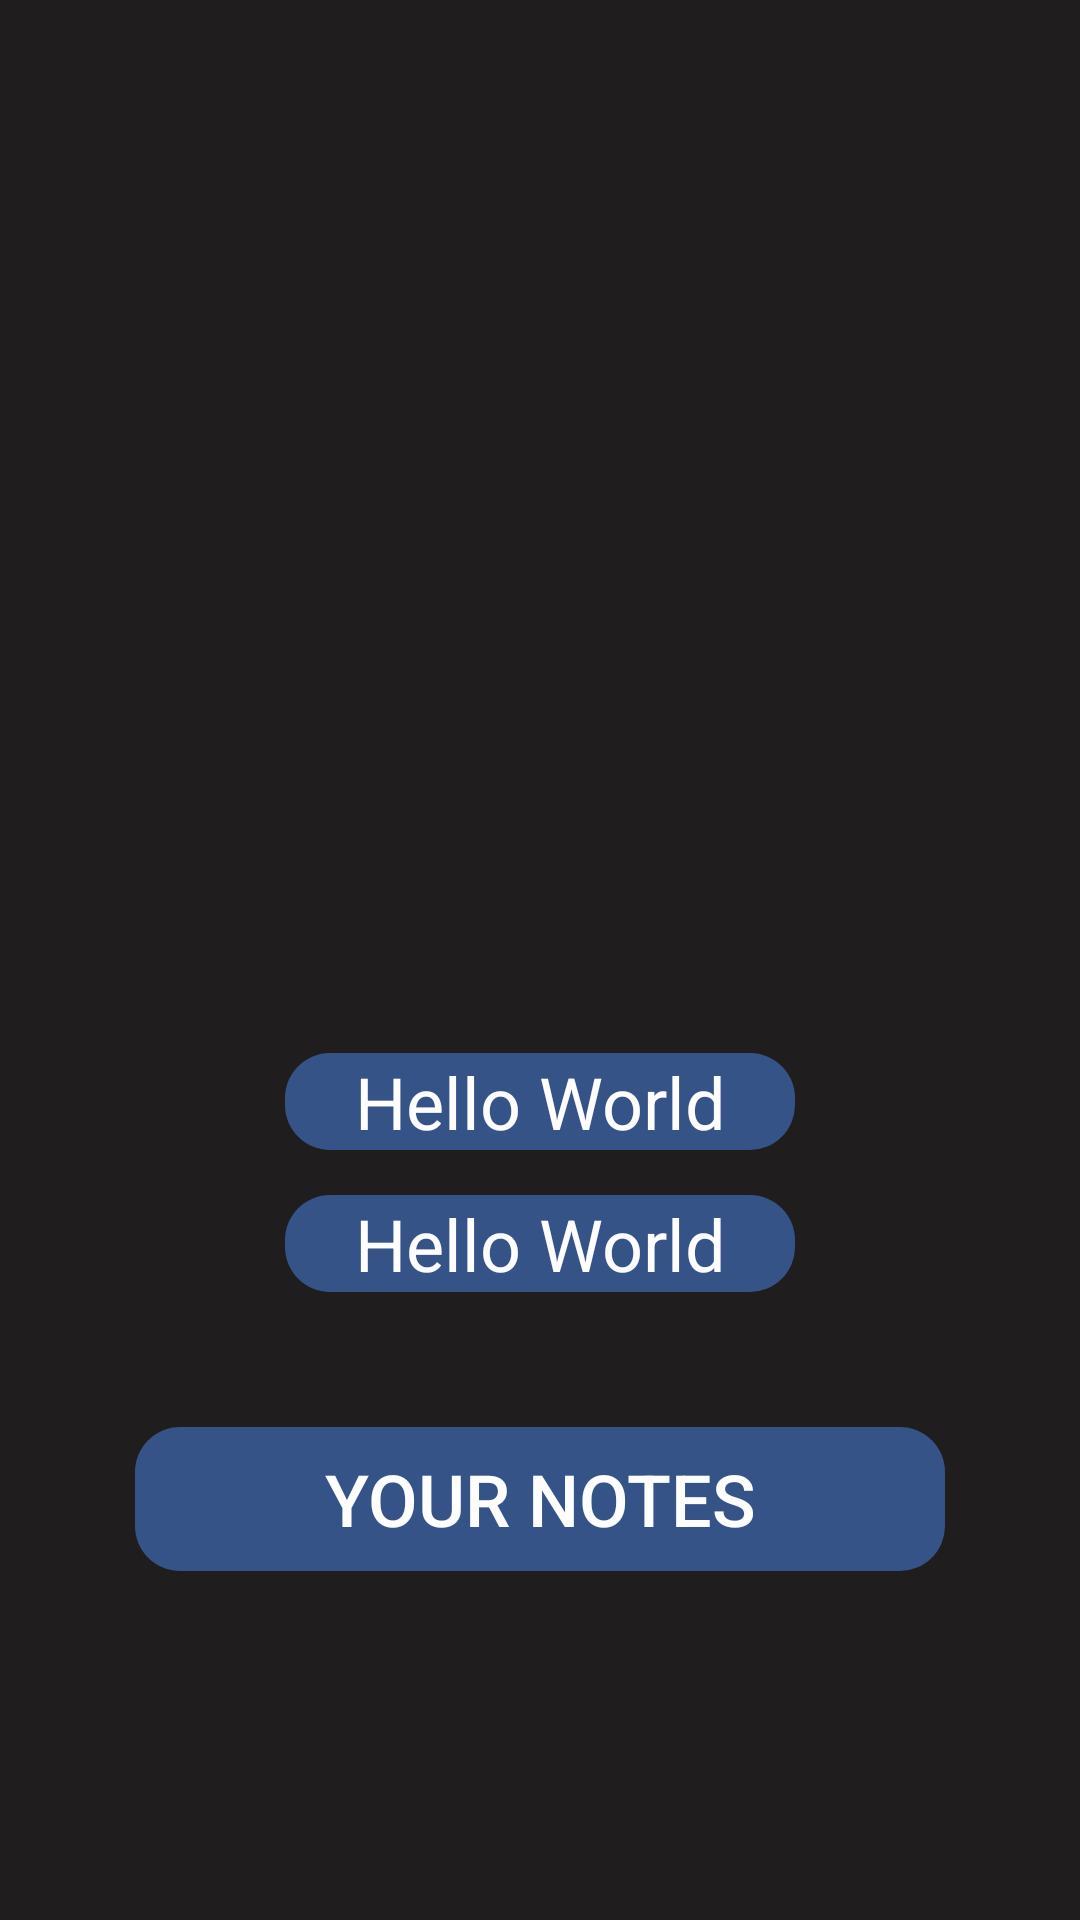

Reconstruct the res/layout file that produces this screen, plus the resources it refers to.
<!-- AndroidManifest.xml: application theme Theme.SingUp_app -->
<!-- res/layout/fragment_account_user.xml -->
<?xml version="1.0" encoding="utf-8"?>
<LinearLayout xmlns:android="http://schemas.android.com/apk/res/android"
    xmlns:app="http://schemas.android.com/apk/res-auto"
    xmlns:tools="http://schemas.android.com/tools"
    android:id="@+id/fragment_account_user"
    android:layout_width="match_parent"
    android:layout_height="match_parent"
    tools:context=".UserAccountFragment"
    android:background="#1F1D1D"
    android:orientation="vertical"
    android:padding="16dp">

    <androidx.appcompat.widget.AppCompatImageView
        android:src="@drawable/baseline_account_circle_24"
        android:layout_width="150dp"
        android:layout_height="150dp"
        android:layout_gravity="center"
        android:layout_marginTop="180dp">

    </androidx.appcompat.widget.AppCompatImageView>

    <androidx.appcompat.widget.AppCompatTextView
        android:id="@+id/user_account_email1"
        android:textColor="#fdfdfd"
        android:background="@drawable/login_button"
        android:minWidth="170dp"
        android:layout_width="wrap_content"
        android:layout_height="wrap_content"
        android:text="Hello World"
        android:gravity="center"
        android:textSize="24sp"
        android:layout_gravity="center"
        android:layout_marginTop="5dp">

    </androidx.appcompat.widget.AppCompatTextView>

    <androidx.appcompat.widget.AppCompatTextView
        android:id="@+id/user_account_login"
        android:textColor="#fdfdfd"
        android:background="@drawable/login_button"
        android:minWidth="170dp"
        android:layout_width="wrap_content"
        android:layout_height="wrap_content"
        android:text="Hello World"
        android:gravity="center"
        android:textSize="24sp"
        android:layout_gravity="center"
        android:layout_marginTop="15dp">

    </androidx.appcompat.widget.AppCompatTextView>

    <androidx.appcompat.widget.AppCompatButton
        android:id="@+id/button_to_notes"
        android:textSize="24sp"
        android:textColor="#fdfdfd"
        android:layout_marginTop="45dp"
        android:layout_width="270dp"
        android:layout_height="wrap_content"
        android:text="Your Notes"
        android:layout_gravity="center"
        android:background="@drawable/login_button"/>

</LinearLayout>
<!-- resources referenced by this layout -->
<resources>
  <!-- drawable login_button (drawable) -->
  <?xml version="1.0" encoding="utf-8"?>
  <shape xmlns:android="http://schemas.android.com/apk/res/android"
      android:shape="rectangle"
      android:tint="#365388">
      <corners android:radius="15dp" />
  </shape>
  <style name="Theme.SingUp_app" parent="Base.Theme.SingUp_app" />
  <style name="Base.Theme.SingUp_app" parent="Theme.Material3.DayNight.NoActionBar">
          
          
      </style>
</resources>
